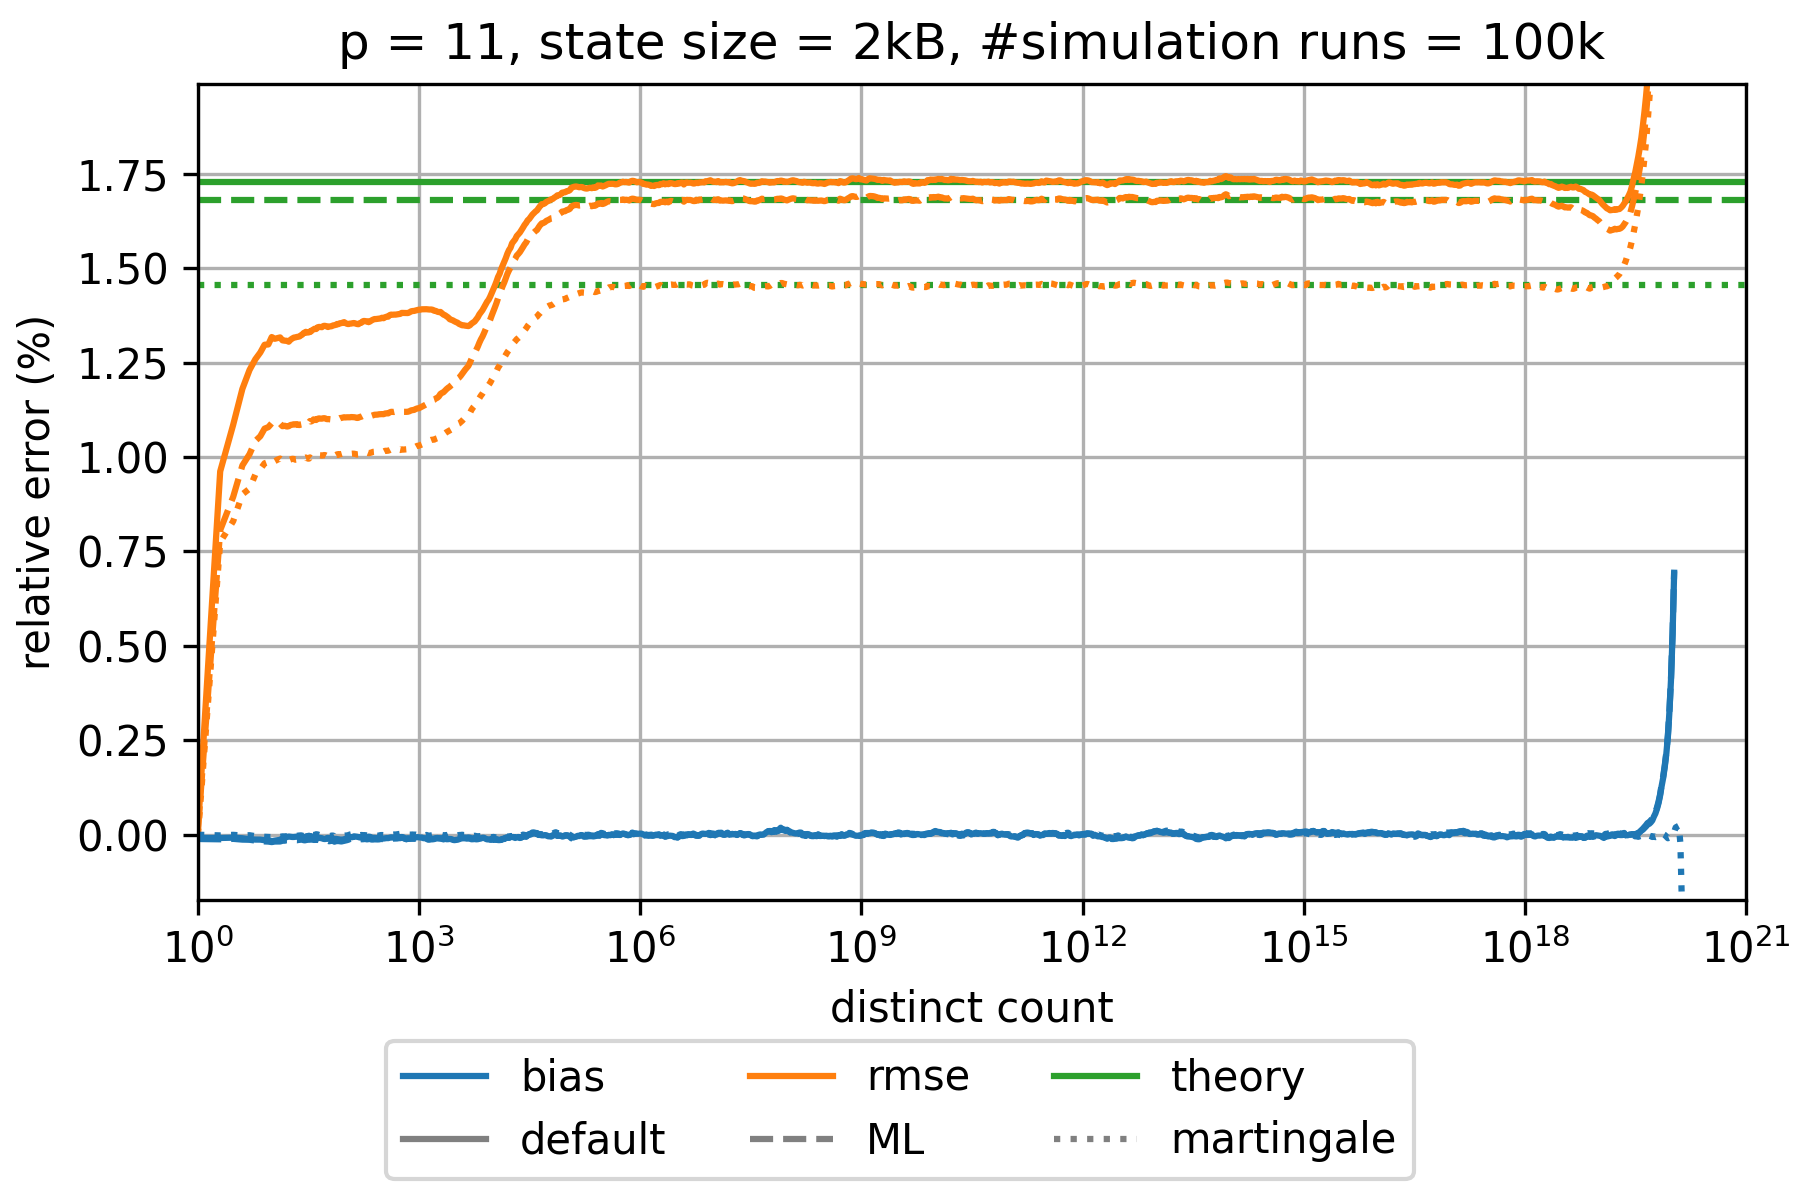

The data file committed next to this chart (first rows):
sketch_name=ultraloglog; p=11; num_cycles=100000; large_scale_simulation_mode_distinct_cou…
distinct count; relative bias default; relative rmse default; theoretical relative standard error defa…; relative bias martingale; relative rmse martingale; theoretical relative standard error mart…; relative bias optimal FGRA; relative rmse optimal FGRA; theoretical relative standard error opti…; relative bias maximum likelihood; relative rmse maximum likelihood; theoretical relative standard error maxi…
1.0; -8.44586000837088E-5; 1.6687899831173194E-4; 0.01729; 0.0; 0.0; 0.01454; -8.44586000837088E-5; 1.6687899831173194E-4; 0.01729; -1.1316923482383208E-4; 1.461780598464666E-4; 0.01681
2.0; -8.665692303356444E-5; 0.00962; 0.01729; -1.8445694750683612E-5; 0.007747; 0.01454; -8.665692303356444E-5; 0.00962; 0.01729; -1.2127005905569815E-4; 0.008064; 0.01681
3.0; -7.829952443772982E-5; 0.01085; 0.01729; -3.489036006838333E-6; 0.008301; 0.01454; -7.829952443772982E-5; 0.01085; 0.01729; -1.0903794242003544E-4; 0.008945; 0.01681
4.0; -9.302513706967377E-5; 0.0118; 0.01729; -2.0132936935565238E-5; 0.009013; 0.01454; -9.302513706967377E-5; 0.0118; 0.01729; -1.2957850110204664E-4; 0.009778; 0.01681
5.0; -1.1734447825285669E-4; 0.01231; 0.01729; -1.342353372234249E-5; 0.009163; 0.01454; -1.1734447825285669E-4; 0.01231; 0.01729; -1.3313040384007504E-4; 0.01008; 0.01681
6.0; -1.288387236995537E-4; 0.01259; 0.01729; -3.850569905660495E-5; 0.009539; 0.01454; -1.288387236995537E-4; 0.01259; 0.01729; -1.5602979591809374E-4; 0.01043; 0.01681
7.0; -1.2977344521648097E-4; 0.01277; 0.01729; -4.4475783454954825E-5; 0.009678; 0.01454; -1.2977344521648097E-4; 0.01277; 0.01729; -1.5917196708664953E-4; 0.01055; 0.01681
8.0; -1.4550255470853054E-4; 0.01297; 0.01729; -5.479198466158482E-5; 0.009834; 0.01454; -1.4550255470853054E-4; 0.01297; 0.01729; -1.7724228779551155E-4; 0.01075; 0.01681
9.0; -1.3856250981965644E-4; 0.01298; 0.01729; -5.912501196447199E-5; 0.009872; 0.01454; -1.3856250981965644E-4; 0.01298; 0.01729; -1.8200797794161151E-4; 0.01079; 0.01681
10.0; -1.7400284867003513E-4; 0.01318; 0.01729; -6.327230596004201E-5; 0.00994; 0.01454; -1.7400284867003513E-4; 0.01318; 0.01729; -1.948122077074977E-4; 0.01089; 0.01681
11.0; -1.567036092124489E-4; 0.01313; 0.01729; -5.184823462642461E-5; 0.009891; 0.01454; -1.567036092124489E-4; 0.01313; 0.01729; -1.8048735744081792E-4; 0.01083; 0.01681
12.0; -1.4437647010837737E-4; 0.01315; 0.01729; -5.548744462897248E-5; 0.009931; 0.01454; -1.4437647010837737E-4; 0.01315; 0.01729; -1.810122545531966E-4; 0.01086; 0.01681
13.0; -1.349906456872522E-4; 0.01317; 0.01729; -5.758386488636723E-5; 0.00996; 0.01454; -1.349906456872522E-4; 0.01317; 0.01729; -1.7897496922638417E-4; 0.01088; 0.01681
14.0; -9.663756596064452E-5; 0.01309; 0.01729; -4.413199672856673E-5; 0.009908; 0.01454; -9.663756596064452E-5; 0.01309; 0.01729; -1.5957446581689528E-4; 0.01082; 0.01681
15.0; -7.979151054385583E-5; 0.01308; 0.01729; -4.499586067277181E-5; 0.009925; 0.01454; -7.979151054385583E-5; 0.01308; 0.01729; -1.5787527826175305E-4; 0.01083; 0.01681
16.0; -6.604235633950389E-5; 0.01308; 0.01729; -3.869689602656055E-5; 0.009918; 0.01454; -6.604235633950389E-5; 0.01308; 0.01729; -1.4530774032187903E-4; 0.01081; 0.01681
17.0; -4.794053551418709E-5; 0.01305; 0.01729; -3.712308046204858E-5; 0.009919; 0.01454; -4.794053551418709E-5; 0.01305; 0.01729; -1.453309627492137E-4; 0.01082; 0.01681
18.0; -5.4582921102468164E-5; 0.01311; 0.01729; -3.833416318908412E-5; 0.009936; 0.01454; -5.4582921102468164E-5; 0.01311; 0.01729; -1.4872155380921318E-4; 0.01085; 0.01681
19.0; -5.960311124747896E-5; 0.01314; 0.01729; -4.034421431430478E-5; 0.009953; 0.01454; -5.960311124747896E-5; 0.01314; 0.01729; -1.4960898638105235E-4; 0.01086; 0.01681
20.0; -5.965511234729241E-5; 0.01316; 0.01729; -3.450684934700531E-5; 0.00995; 0.01454; -5.965511234729241E-5; 0.01316; 0.01729; -1.488200220053999E-4; 0.01087; 0.01681
21.0; -5.457049894203819E-5; 0.01317; 0.01729; -2.7195350888768287E-5; 0.00993; 0.01454; -5.457049894203819E-5; 0.01317; 0.01729; -1.4489911753898338E-4; 0.01086; 0.01681
22.0; -5.3155315666987777E-5; 0.01318; 0.01729; -3.046997754889594E-5; 0.009935; 0.01454; -5.3155315666987777E-5; 0.01318; 0.01729; -1.461864041895159E-4; 0.01087; 0.01681
23.0; -4.7442709043604006E-5; 0.01319; 0.01729; -2.3325354958279137E-5; 0.009921; 0.01454; -4.7442709043604006E-5; 0.01319; 0.01729; -1.3836803114049363E-4; 0.01085; 0.01681
24.0; -5.095410139523588E-5; 0.0132; 0.01729; -2.0025911905193876E-5; 0.009921; 0.01454; -5.095410139523588E-5; 0.0132; 0.01729; -1.3552883360952578E-4; 0.01085; 0.01681
25.0; -4.5626628811119534E-5; 0.01323; 0.01729; -1.6896040537731496E-5; 0.009939; 0.01454; -4.5626628811119534E-5; 0.01323; 0.01729; -1.274457750160438E-4; 0.01087; 0.01681
26.0; -5.5555464512788564E-5; 0.01324; 0.01729; -2.6273291725169446E-5; 0.009947; 0.01454; -5.5555464512788564E-5; 0.01324; 0.01729; -1.3238017217338251E-4; 0.01087; 0.01681
27.0; -6.10841476145173E-5; 0.01328; 0.01729; -3.452645072675283E-5; 0.009973; 0.01454; -6.10841476145173E-5; 0.01328; 0.01729; -1.4348275450814645E-4; 0.01091; 0.01681
28.0; -5.9585547857099096E-5; 0.0133; 0.01729; -3.279862181423583E-5; 0.009978; 0.01454; -5.9585547857099096E-5; 0.0133; 0.01729; -1.4852869684392605E-4; 0.01092; 0.01681
29.0; -6.534125008575459E-5; 0.01332; 0.01729; -3.217111506846743E-5; 0.009987; 0.01454; -6.534125008575459E-5; 0.01332; 0.01729; -1.4331123428377174E-4; 0.01092; 0.01681
30.0; -3.749535710543781E-5; 0.01329; 0.01729; -1.5424025511754395E-5; 0.009969; 0.01454; -3.749535710543781E-5; 0.01329; 0.01729; -1.2859372518210095E-4; 0.01091; 0.01681
31.0; -3.64132998878592E-5; 0.0133; 0.01729; -1.2026838267673664E-5; 0.009974; 0.01454; -3.64132998878592E-5; 0.0133; 0.01729; -1.2969185001522265E-4; 0.01093; 0.01681
32.0; -2.720921960916242E-5; 0.0133; 0.01729; -5.992885698467254E-7; 0.009957; 0.01454; -2.720921960916242E-5; 0.0133; 0.01729; -1.1532528232346815E-4; 0.01092; 0.01681
33.0; -3.965641501794872E-5; 0.01333; 0.01729; -8.414534905968675E-6; 0.009991; 0.01454; -3.965641501794872E-5; 0.01333; 0.01729; -1.254793288261321E-4; 0.01095; 0.01681
34.0; -3.625817280097348E-5; 0.01332; 0.01729; 5.0066854659160415E-6; 0.00997; 0.01454; -3.625817280097348E-5; 0.01332; 0.01729; -1.1844720543753067E-4; 0.01094; 0.01681
35.0; -5.42318771628604E-5; 0.01335; 0.01729; -4.703159607314584E-6; 0.00998; 0.01454; -5.42318771628604E-5; 0.01335; 0.01729; -1.2816036594650223E-4; 0.01095; 0.01681
36.0; -5.997283057303487E-5; 0.01337; 0.01729; -4.3038122965523586E-6; 0.009987; 0.01454; -5.997283057303487E-5; 0.01337; 0.01729; -1.2795278281295888E-4; 0.01096; 0.01681
37.0; -6.393780248997788E-5; 0.01338; 0.01729; -5.7833464976548155E-6; 0.01; 0.01454; -6.393780248997788E-5; 0.01338; 0.01729; -1.374121433753585E-4; 0.011; 0.01681
38.0; -6.909636789490482E-5; 0.0134; 0.01729; -7.15756922806643E-6; 0.01001; 0.01454; -6.909636789490482E-5; 0.0134; 0.01729; -1.3699340372153314E-4; 0.01099; 0.01681
39.0; -6.729879564627709E-5; 0.01339; 0.01729; -2.4934506866347178E-6; 0.01001; 0.01454; -6.729879564627709E-5; 0.01339; 0.01729; -1.3657859457493808E-4; 0.01099; 0.01681
40.0; -5.1443273561176657E-5; 0.01339; 0.01729; 1.2054243467148589E-5; 0.01; 0.01454; -5.1443273561176657E-5; 0.01339; 0.01729; -1.2170145276199347E-4; 0.01098; 0.01681
42.0; -6.631063413823123E-5; 0.01344; 0.01729; 7.019065457836925E-6; 0.01003; 0.01454; -6.631063413823123E-5; 0.01344; 0.01729; -1.2928308642389978E-4; 0.01101; 0.01681
44.0; -8.427980238279043E-5; 0.01345; 0.01729; -7.316226049375476E-6; 0.01005; 0.01454; -8.427980238279043E-5; 0.01345; 0.01729; -1.452230132527605E-4; 0.01102; 0.01681
46.0; -8.979357151644619E-5; 0.01344; 0.01729; -1.0009960393639488E-5; 0.01005; 0.01454; -8.979357151644619E-5; 0.01344; 0.01729; -1.4664243445638E-4; 0.01102; 0.01681
48.0; -9.252694738567774E-5; 0.01344; 0.01729; -1.2161338658940615E-5; 0.01004; 0.01454; -9.252694738567774E-5; 0.01344; 0.01729; -1.5598846118153233E-4; 0.01102; 0.01681
50.0; -1.0867151754329719E-4; 0.01347; 0.01729; -1.9122068592008966E-5; 0.01005; 0.01454; -1.0867151754329719E-4; 0.01347; 0.01729; -1.6604966439999063E-4; 0.01103; 0.01681
52.0; -1.1386390248478077E-4; 0.01348; 0.01729; -2.6460186440650957E-5; 0.01005; 0.01454; -1.1386390248478077E-4; 0.01348; 0.01729; -1.6529446913434977E-4; 0.01103; 0.01681
54.0; -1.1215217568677293E-4; 0.01347; 0.01729; -2.983446925998751E-5; 0.01004; 0.01454; -1.1215217568677293E-4; 0.01347; 0.01729; -1.6391626699609966E-4; 0.01102; 0.01681
56.0; -8.924501901556128E-5; 0.01346; 0.01729; -1.8824481170276178E-5; 0.01003; 0.01454; -8.924501901556128E-5; 0.01346; 0.01729; -1.5274423566728477E-4; 0.011; 0.01681
58.0; -8.382272249749281E-5; 0.01344; 0.01729; -3.0169479301620256E-5; 0.01004; 0.01454; -8.382272249749281E-5; 0.01344; 0.01729; -1.5903377660805542E-4; 0.01101; 0.01681
60.0; -1.0892361290333725E-4; 0.01346; 0.01729; -4.273744355767377E-5; 0.01005; 0.01454; -1.0892361290333725E-4; 0.01346; 0.01729; -1.719469873065831E-4; 0.01101; 0.01681
62.0; -9.805148883094206E-5; 0.01346; 0.01729; -3.846634892237411E-5; 0.01004; 0.01454; -9.805148883094206E-5; 0.01346; 0.01729; -1.680342036091889E-4; 0.011; 0.01681
65.0; -8.937660844088447E-5; 0.01346; 0.01729; -2.2458420893912663E-5; 0.01004; 0.01454; -8.937660844088447E-5; 0.01346; 0.01729; -1.5194925537280205E-4; 0.01099; 0.01681
68.0; -1.0358317417264363E-4; 0.01349; 0.01729; -2.3893074692699457E-5; 0.01004; 0.01454; -1.0358317417264363E-4; 0.01349; 0.01729; -1.5745996862667348E-4; 0.01099; 0.01681
71.0; -1.3349800047522255E-4; 0.01349; 0.01729; -4.987966424639072E-5; 0.01005; 0.01454; -1.3349800047522255E-4; 0.01349; 0.01729; -1.846606708424345E-4; 0.01101; 0.01681
74.0; -1.0980744715802709E-4; 0.0135; 0.01729; -3.0753715448921456E-5; 0.01005; 0.01454; -1.0980744715802709E-4; 0.0135; 0.01729; -1.6357029289621342E-4; 0.01101; 0.01681
77.0; -1.1476906346366168E-4; 0.01352; 0.01729; -3.7137583252258455E-5; 0.01007; 0.01454; -1.1476906346366168E-4; 0.01352; 0.01729; -1.6855580196332702E-4; 0.01102; 0.01681
80.0; -1.2002354145101083E-4; 0.01352; 0.01729; -3.916565262462695E-5; 0.01006; 0.01454; -1.2002354145101083E-4; 0.01352; 0.01729; -1.668077329736294E-4; 0.01101; 0.01681
84.0; -1.268125142515663E-4; 0.01354; 0.01729; -4.1619168216152625E-5; 0.01008; 0.01454; -1.268125142515663E-4; 0.01354; 0.01729; -1.721562730887308E-4; 0.01103; 0.01681
88.0; -1.4118797328893252E-4; 0.01355; 0.01729; -4.2777743613421274E-5; 0.01008; 0.01454; -1.4118797328893252E-4; 0.01355; 0.01729; -1.7884526983517502E-4; 0.01104; 0.01681
... 902 more rows
